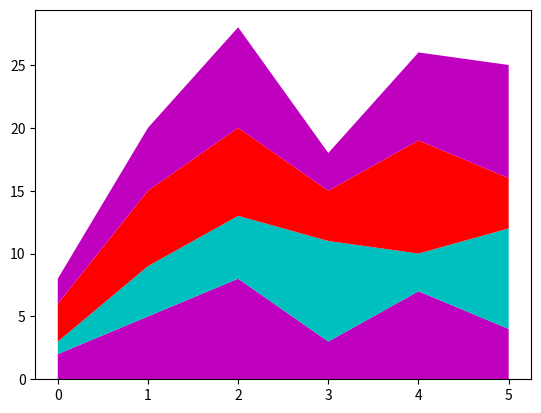

Reproduce this figure in Python.
import matplotlib.pyplot as mpb

days = [0,1,2,3,4,5]
school =[1,4,5,8,3,8]
sleep = [3,6,7,4,9,4]
leisure = [2,5,8,3,7,9]
study = [2,5,8,3,7,4]

mpb.plot([],[],color = "m",label = "school",linewidth = 5)
mpb.plot([],[],color = "c",label = "Sleep",linewidth = 5)
mpb.plot([],[],color = "r",label = "leisure",linewidth = 5)
mpb.plot([],[],color = "r",label = "study",linewidth = 5)
mpb.stackplot(days,study,school,sleep,leisure,colors = ["m","c","r"])
mpb.show()

def sum(list):
    total = 0
    for i in list:
        total+=i
    return total
def maximum(list):
    maximum = 0
    for i in list:
        if i>maximum:
            maximum=i
    return maximum

activities = ["school","sleep","leisure","study"]
sums = [sum(school),sum(sleep),sum(leisure),sum(study)]
print(activities[sums.index(maximum(sums))])
